Photos from the image-classification dataset "classify" in the GitHub repository jsirott/fowler_lab. Its 4 classes are: dead, edge, intermediate, puncta.

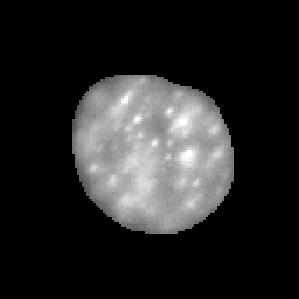
Label: intermediate

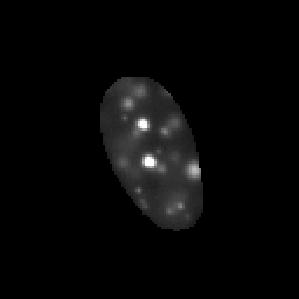
Label: puncta

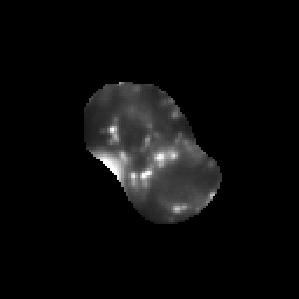
Label: dead

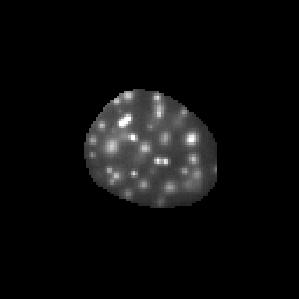
Label: puncta

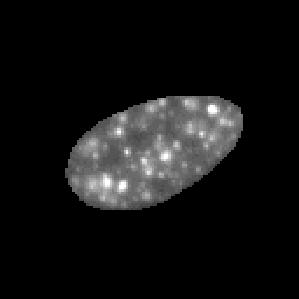
Label: puncta

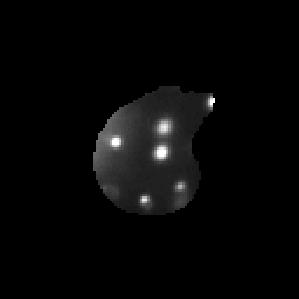
Label: puncta
